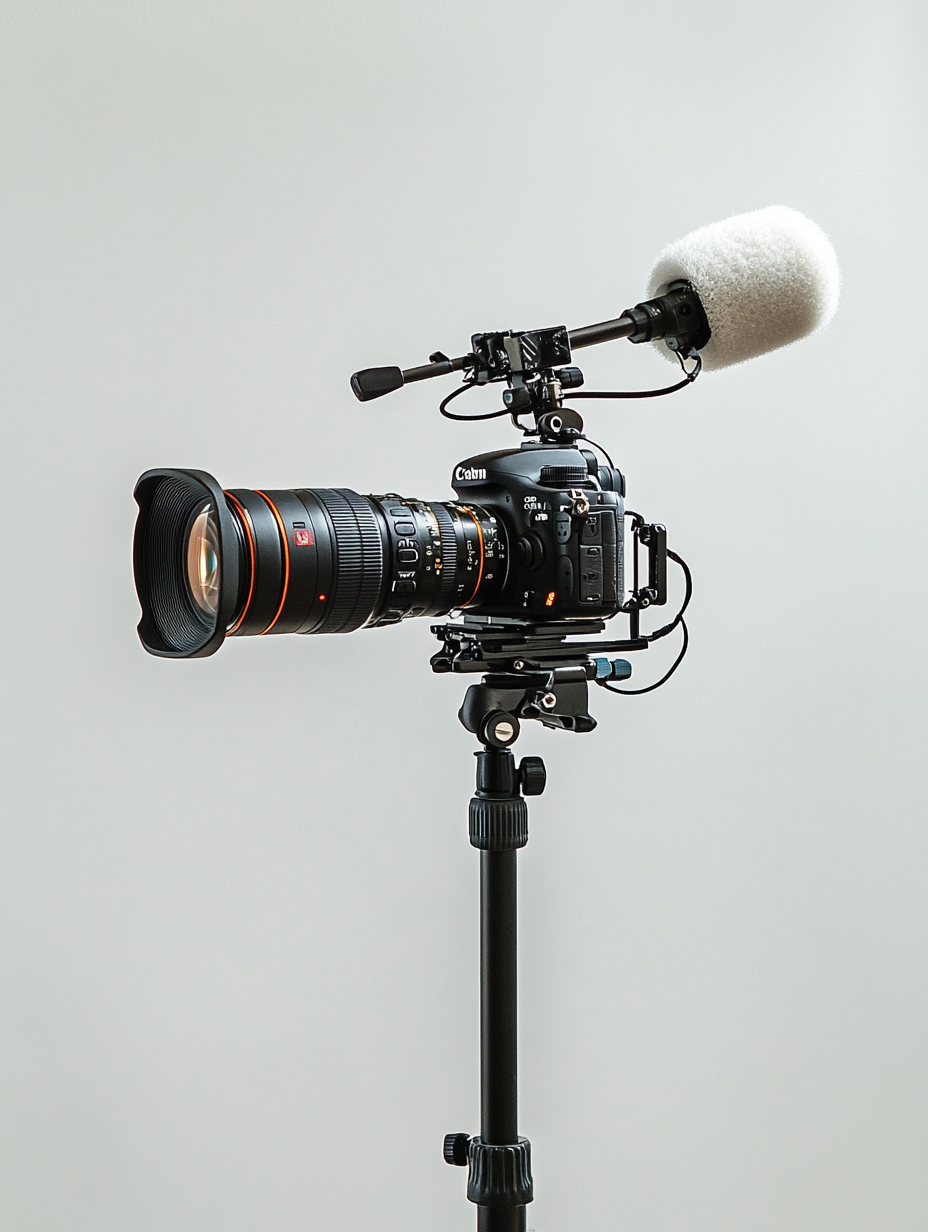
Generation parameters embedded in this image by Midjourney (PNG 'Description' text chunk):
Photography equipment includes a DSLR camera, a microphone mounted on a boom, object photography style, studio lighting, a clean, white background --ar 3:4 --v 6.1 Job ID: 4e78ca4f-d17b-4e69-a847-a86f391cf279